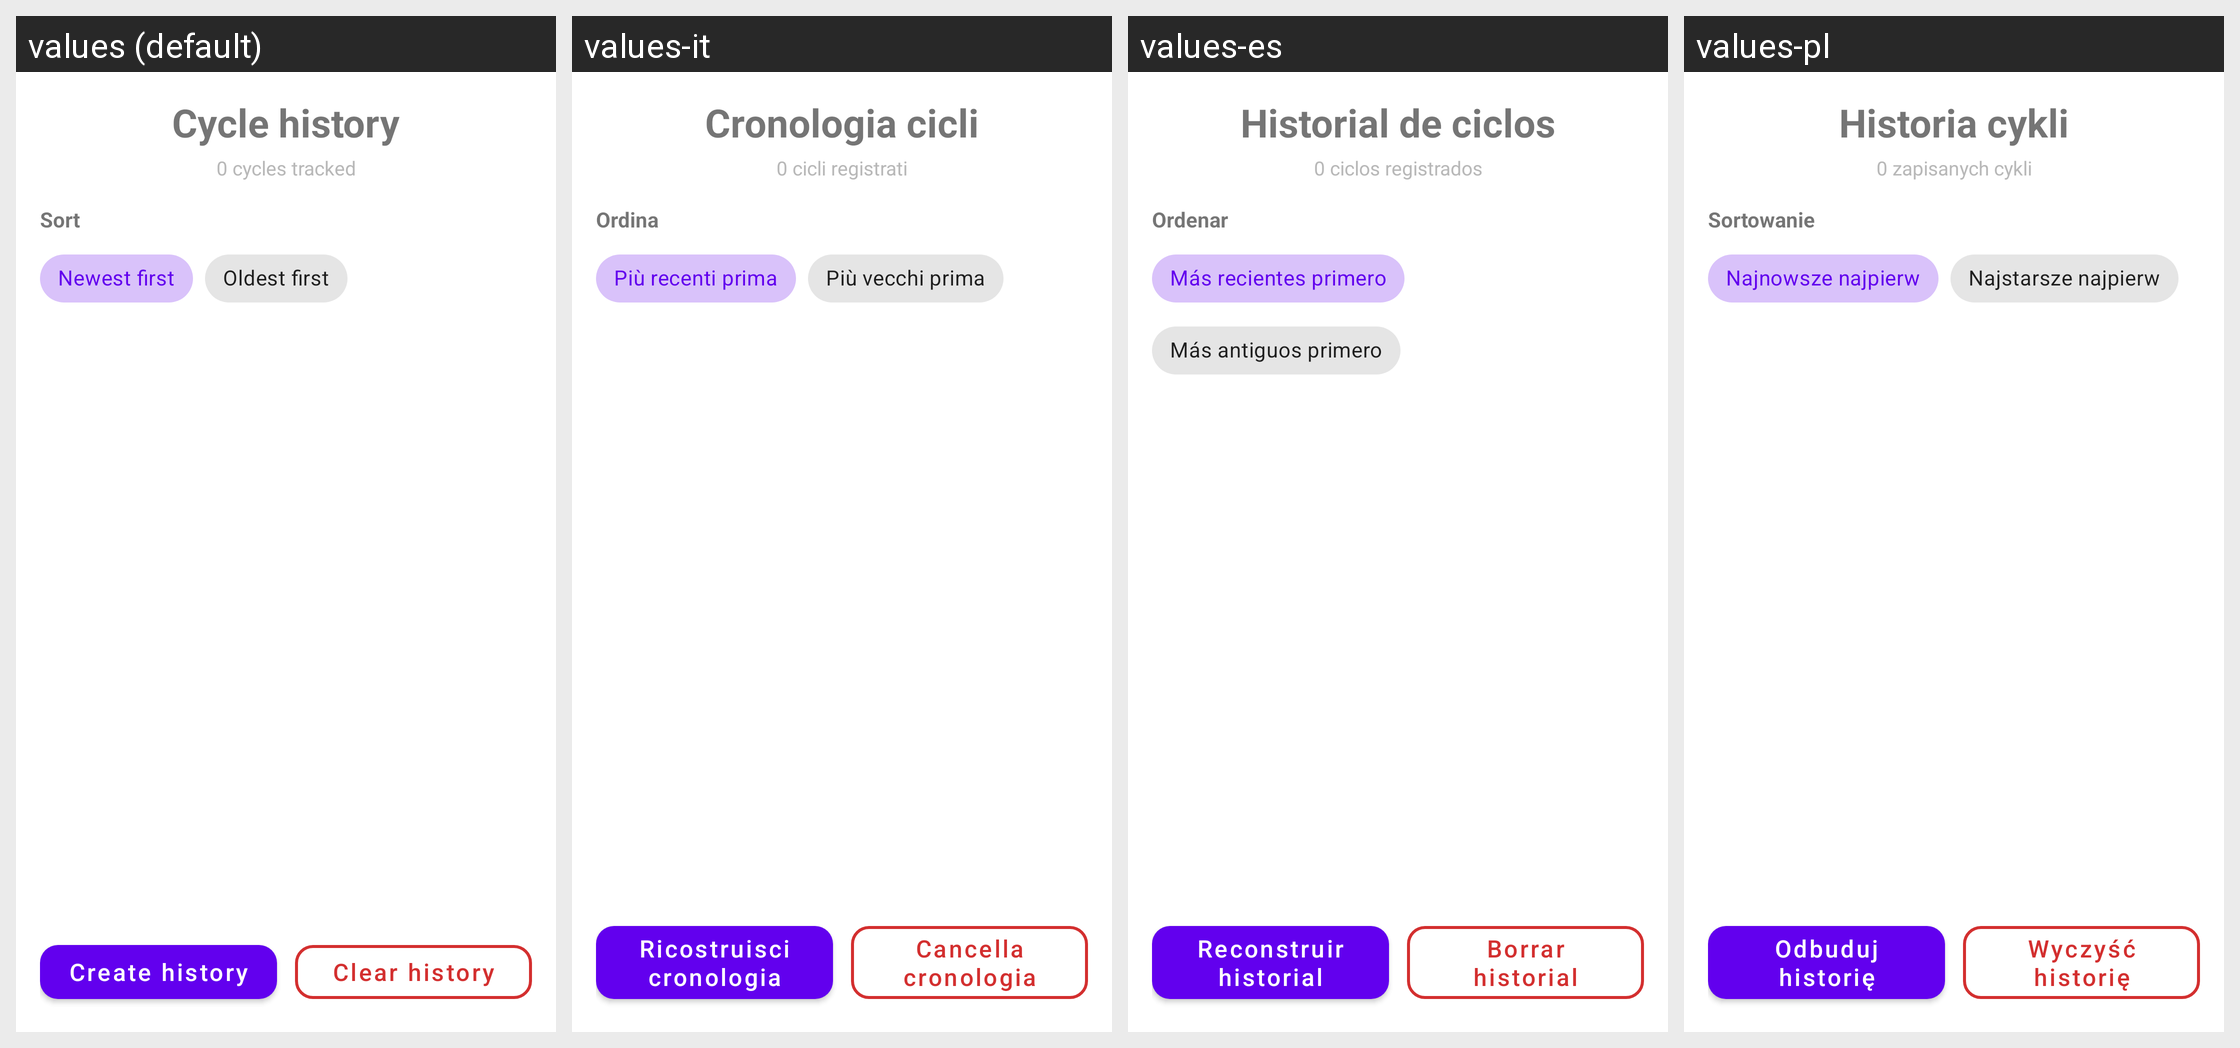

The same Android screen rendered under several of its app's locales, left to right. List the strings drawn on it with the default value and each locale's translation.
Android screen res/layout/fragment_cycles.xml rendered under 4 locales, left to right: values (default), values-it, values-es, values-pl. Device: Nexus 5 (rendered at 1080×1920; each locale shown at half size, 540×960, under a caption strip naming it); theme Theme.MaterialComponents.DayNight.NoActionBar.
Other locales in the repository, not shown: values-de, values-fr, values-pt-rBR, values-ru, values-tr, values-zh.
Strings drawn on this screen, with the default value and each locale's value (text and hints the layout hard-codes, and strings that could not be matched under every locale, appear in the picture but are not listed):

cycles_title
  values: Cycle history
  values-it: Cronologia cicli
  values-es: Historial de ciclos
  values-pl: Historia cykli

cycles_summary_count_placeholder
  values: 0 cycles tracked
  values-it: 0 cicli registrati
  values-es: 0 ciclos registrados
  values-pl: 0 zapisanych cykli

cycles_sort_label
  values: Sort
  values-it: Ordina
  values-es: Ordenar
  values-pl: Sortowanie

cycles_sort_newest
  values: Newest first
  values-it: Più recenti prima
  values-es: Más recientes primero
  values-pl: Najnowsze najpierw

cycles_sort_oldest
  values: Oldest first
  values-it: Più vecchi prima
  values-es: Más antiguos primero
  values-pl: Najstarsze najpierw

cycles_rebuild_history
  values: Create history
  values-it: Ricostruisci cronologia
  values-es: Reconstruir historial
  values-pl: Odbuduj historię

cycles_clear_history
  values: Clear history
  values-it: Cancella cronologia
  values-es: Borrar historial
  values-pl: Wyczyść historię
